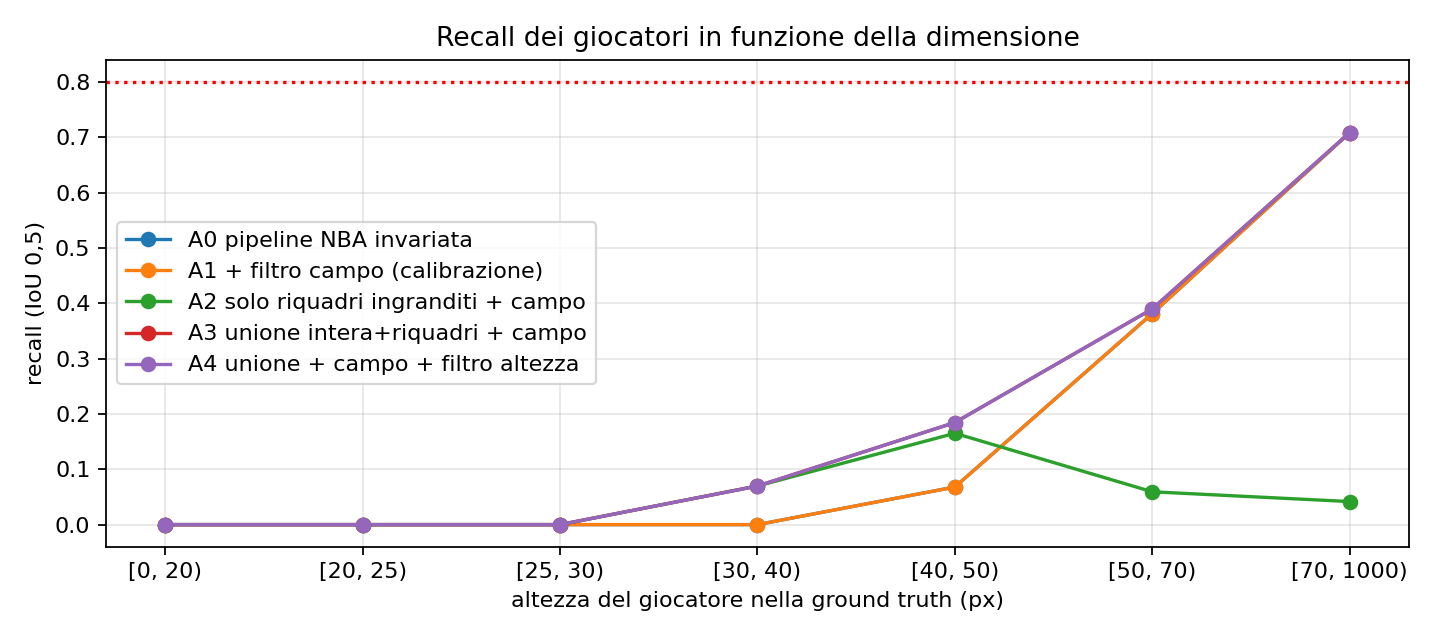

Values plotted in this chart, from the file beside it:
, mean, mean, mean, mean, mean, count, count, count, count, count
config, A0 pipeline NBA invariata, A1 + filtro campo (calibrazione), A2 solo riquadri ingranditi + campo, A3 unione intera+riquadri + campo, A4 unione + campo + filtro altezza, A0 pipeline NBA invariata, A1 + filtro campo (calibrazione), A2 solo riquadri ingranditi + campo, A3 unione intera+riquadri + campo, A4 unione + campo + filtro altezza
fascia, , , , , , , , , , 
[0, 20), 0.0, 0.0, 0.0, 0.0, 0.0, 1, 1, 1, 1, 1
[20, 25), 0.0, 0.0, 0.0, 0.0, 0.0, 4, 4, 4, 4, 4
[25, 30), 0.0, 0.0, 0.0, 0.0, 0.0, 10, 10, 10, 10, 10
[30, 40), 0.0, 0.0, 0.06977, 0.06977, 0.06977, 86, 86, 86, 86, 86
[40, 50), 0.06796, 0.06796, 0.165, 0.1845, 0.1845, 103, 103, 103, 103, 103
[50, 70), 0.3814, 0.3814, 0.05932, 0.3898, 0.3898, 118, 118, 118, 118, 118
[70, 1000), 0.7083, 0.7083, 0.04167, 0.7083, 0.7083, 24, 24, 24, 24, 24
